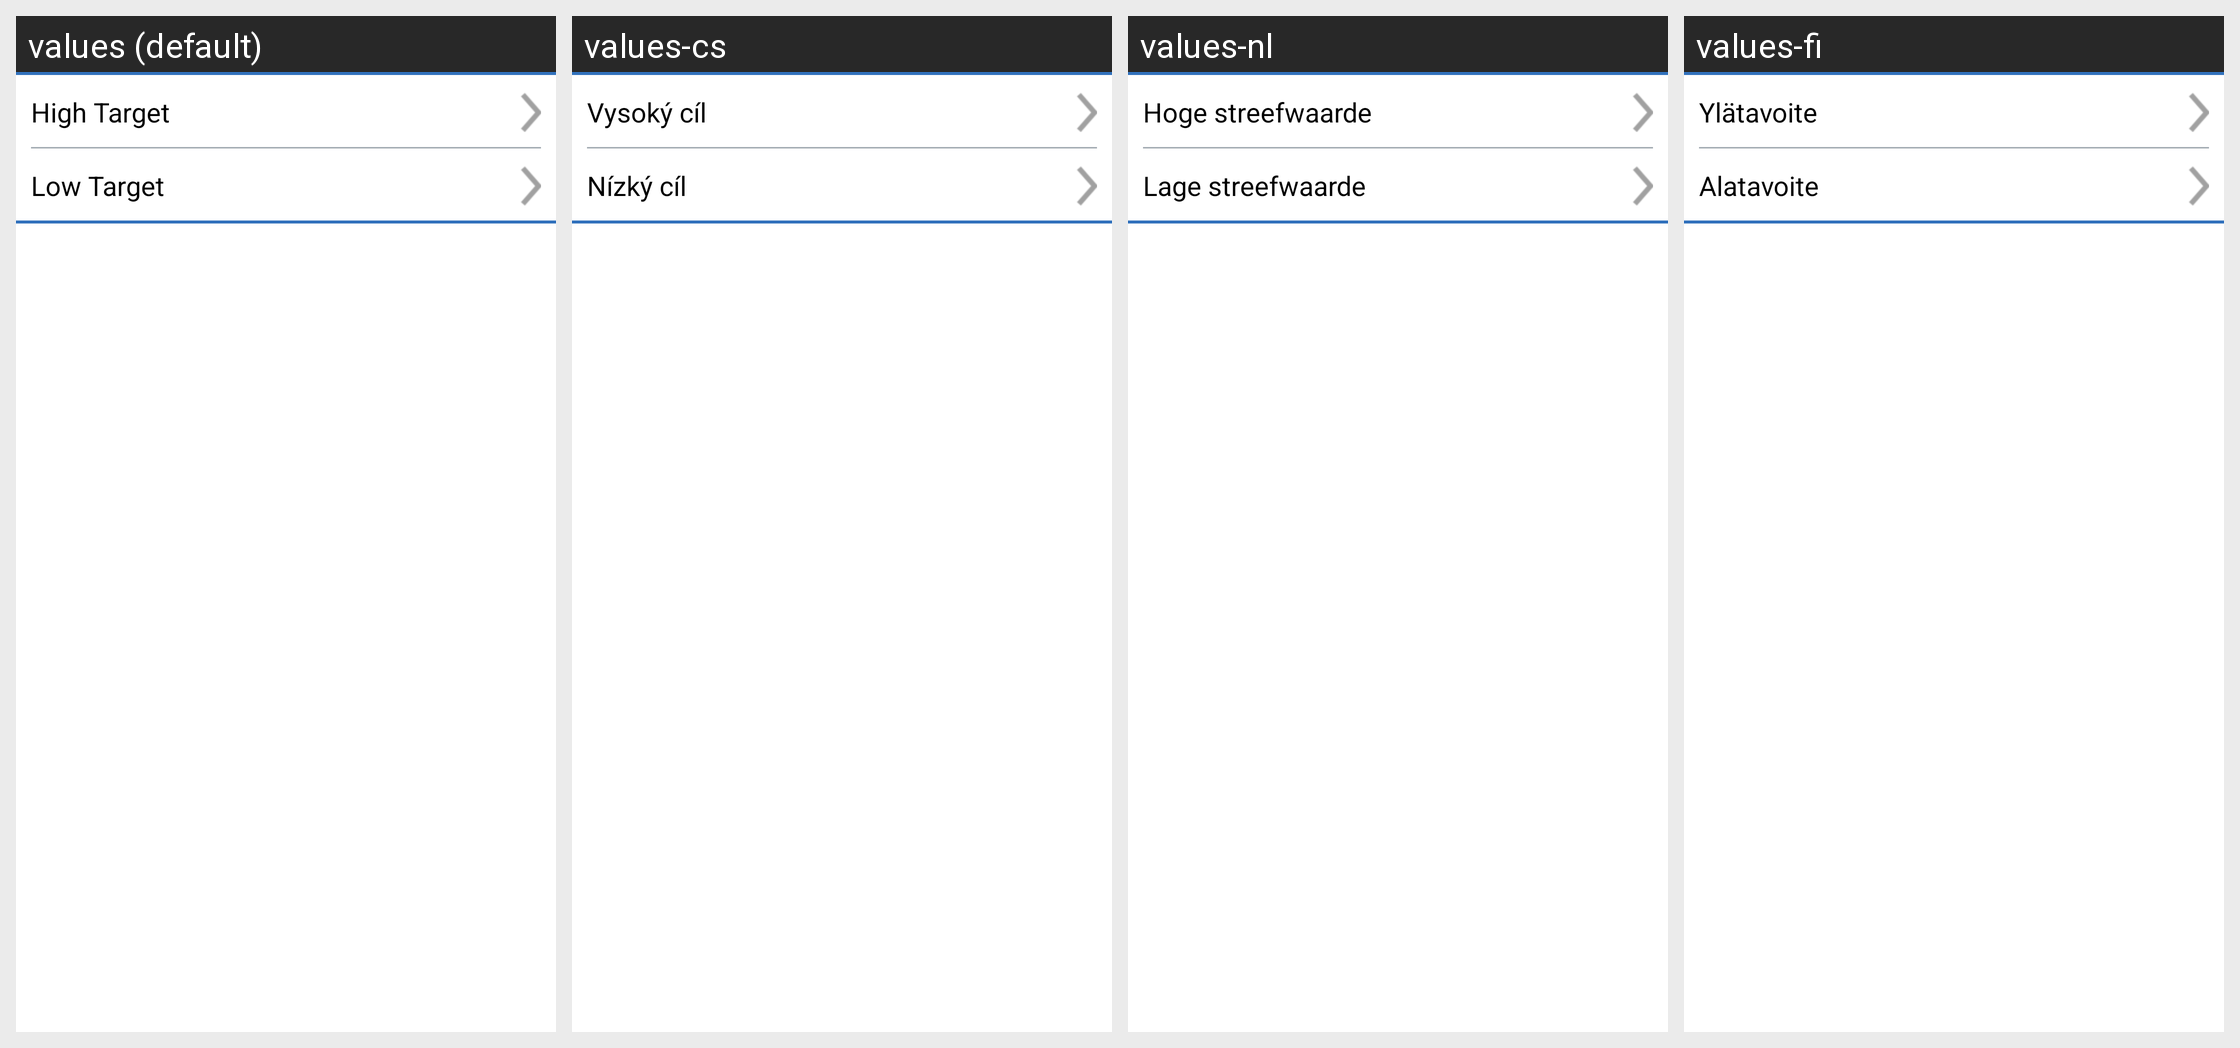

Here is an Android app screen in its default locale and in the app's own translations. Write out the translated-string differences for the strings that appear on this screen.
Android screen res/layout/layout_glucose_target_levels_without_header.xml rendered under 4 locales, left to right: values (default), values-cs, values-nl, values-fi. Device: Nexus 5 (rendered at 1080×1920; each locale shown at half size, 540×960, under a caption strip naming it); theme Theme.MaterialComponents.DayNight.NoActionBar.
Other locales in the repository, not shown: values-da, values-de, values-en-rGB, values-es, values-fr, values-it, values-nb, values-pl, values-pt-rBR, values-ro, values-sv, values-zh.
Strings drawn on this screen, with the default value and each locale's value (text and hints the layout hard-codes, and strings that could not be matched under every locale, appear in the picture but are not listed):

high_target
  values: High Target
  values-cs: Vysoký cíl
  values-nl: Hoge streefwaarde
  values-fi: Ylätavoite

low_target
  values: Low Target
  values-cs: Nízký cíl
  values-nl: Lage streefwaarde
  values-fi: Alatavoite
